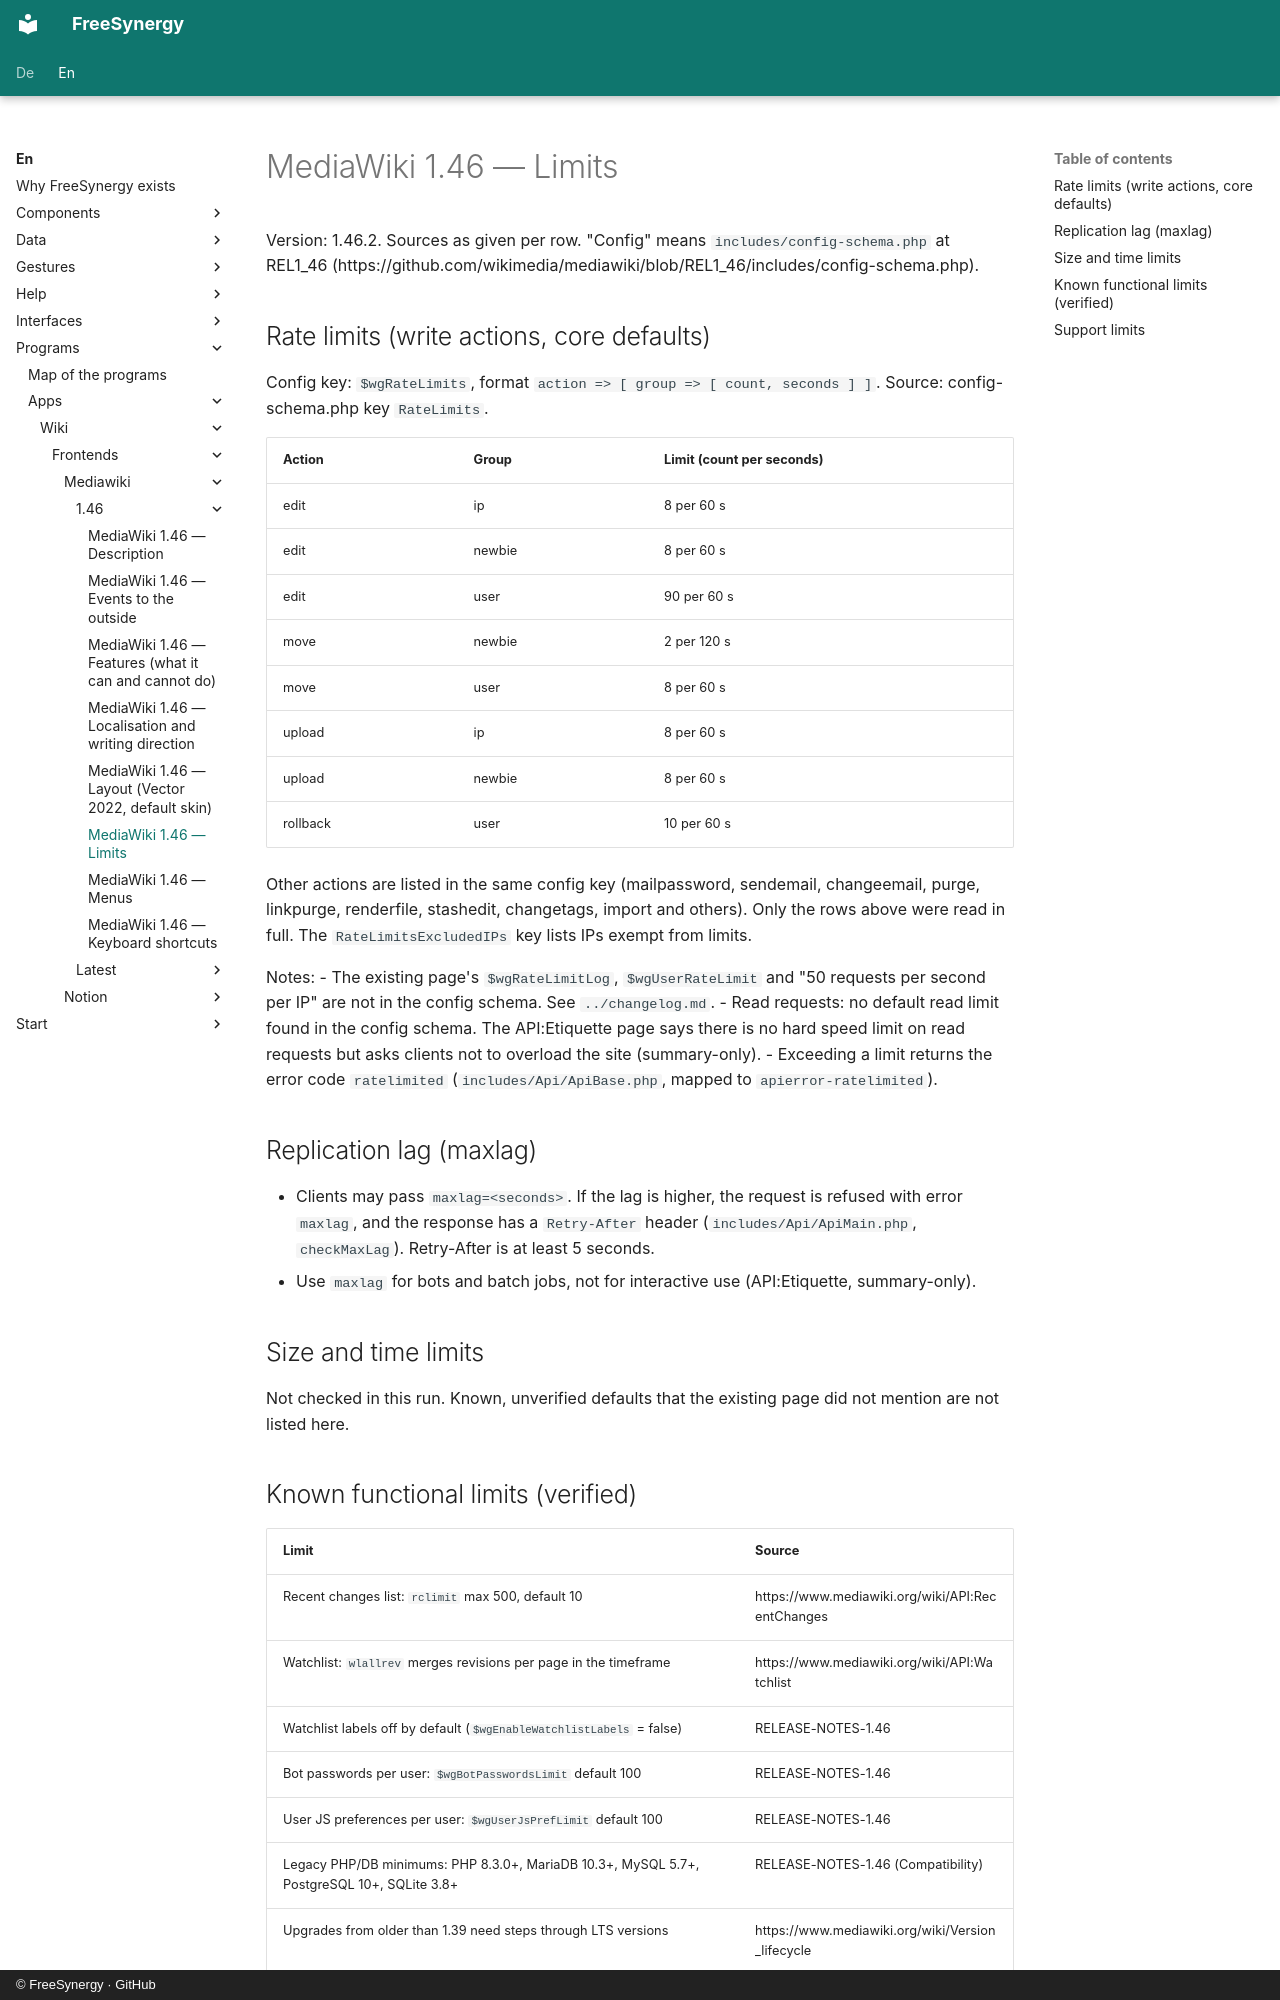

repository: FreeSynergy/fs-documentation · page: en/programs/apps/wiki/frontends/mediawiki/1.46/limits/index.html · generator: mkdocs · copyright: © FreeSynergy · GitHub

# MediaWiki 1.46 — Limits

Version: 1.46.2. Sources as given per row. "Config" means `includes/config-schema.php` at REL1_46 (https://github.com/wikimedia/mediawiki/blob/REL1_46/includes/config-schema.php).

## Rate limits (write actions, core defaults)

Config key: `$wgRateLimits`, format `action => [ group => [ count, seconds ] ]`. Source: config-schema.php key `RateLimits`.

| Action | Group | Limit (count per seconds) |
|--------|-------|---------------------------|
| edit | ip | 8 per 60 s |
| edit | newbie | 8 per 60 s |
| edit | user | 90 per 60 s |
| move | newbie | 2 per 120 s |
| move | user | 8 per 60 s |
| upload | ip | 8 per 60 s |
| upload | newbie | 8 per 60 s |
| rollback | user | 10 per 60 s |

Other actions are listed in the same config key (mailpassword, sendemail, changeemail, purge, linkpurge, renderfile, stashedit, changetags, import and others). Only the rows above were read in full. The `RateLimitsExcludedIPs` key lists IPs exempt from limits.

Notes:
- The existing page's `$wgRateLimitLog`, `$wgUserRateLimit` and "50 requests per second per IP" are not in the config schema. See `../changelog.md`.
- Read requests: no default read limit found in the config schema. The API:Etiquette page says there is no hard speed limit on read requests but asks clients not to overload the site (summary-only).
- Exceeding a limit returns the error code `ratelimited` (`includes/Api/ApiBase.php`, mapped to `apierror-ratelimited`).

## Replication lag (maxlag)

- Clients may pass `maxlag=<seconds>`. If the lag is higher, the request is refused with error `maxlag`, and the response has a `Retry-After` header (`includes/Api/ApiMain.php`, `checkMaxLag`). Retry-After is at least 5 seconds.
- Use `maxlag` for bots and batch jobs, not for interactive use (API:Etiquette, summary-only).

## Size and time limits

Not checked in this run. Known, unverified defaults that the existing page did not mention are not listed here.
